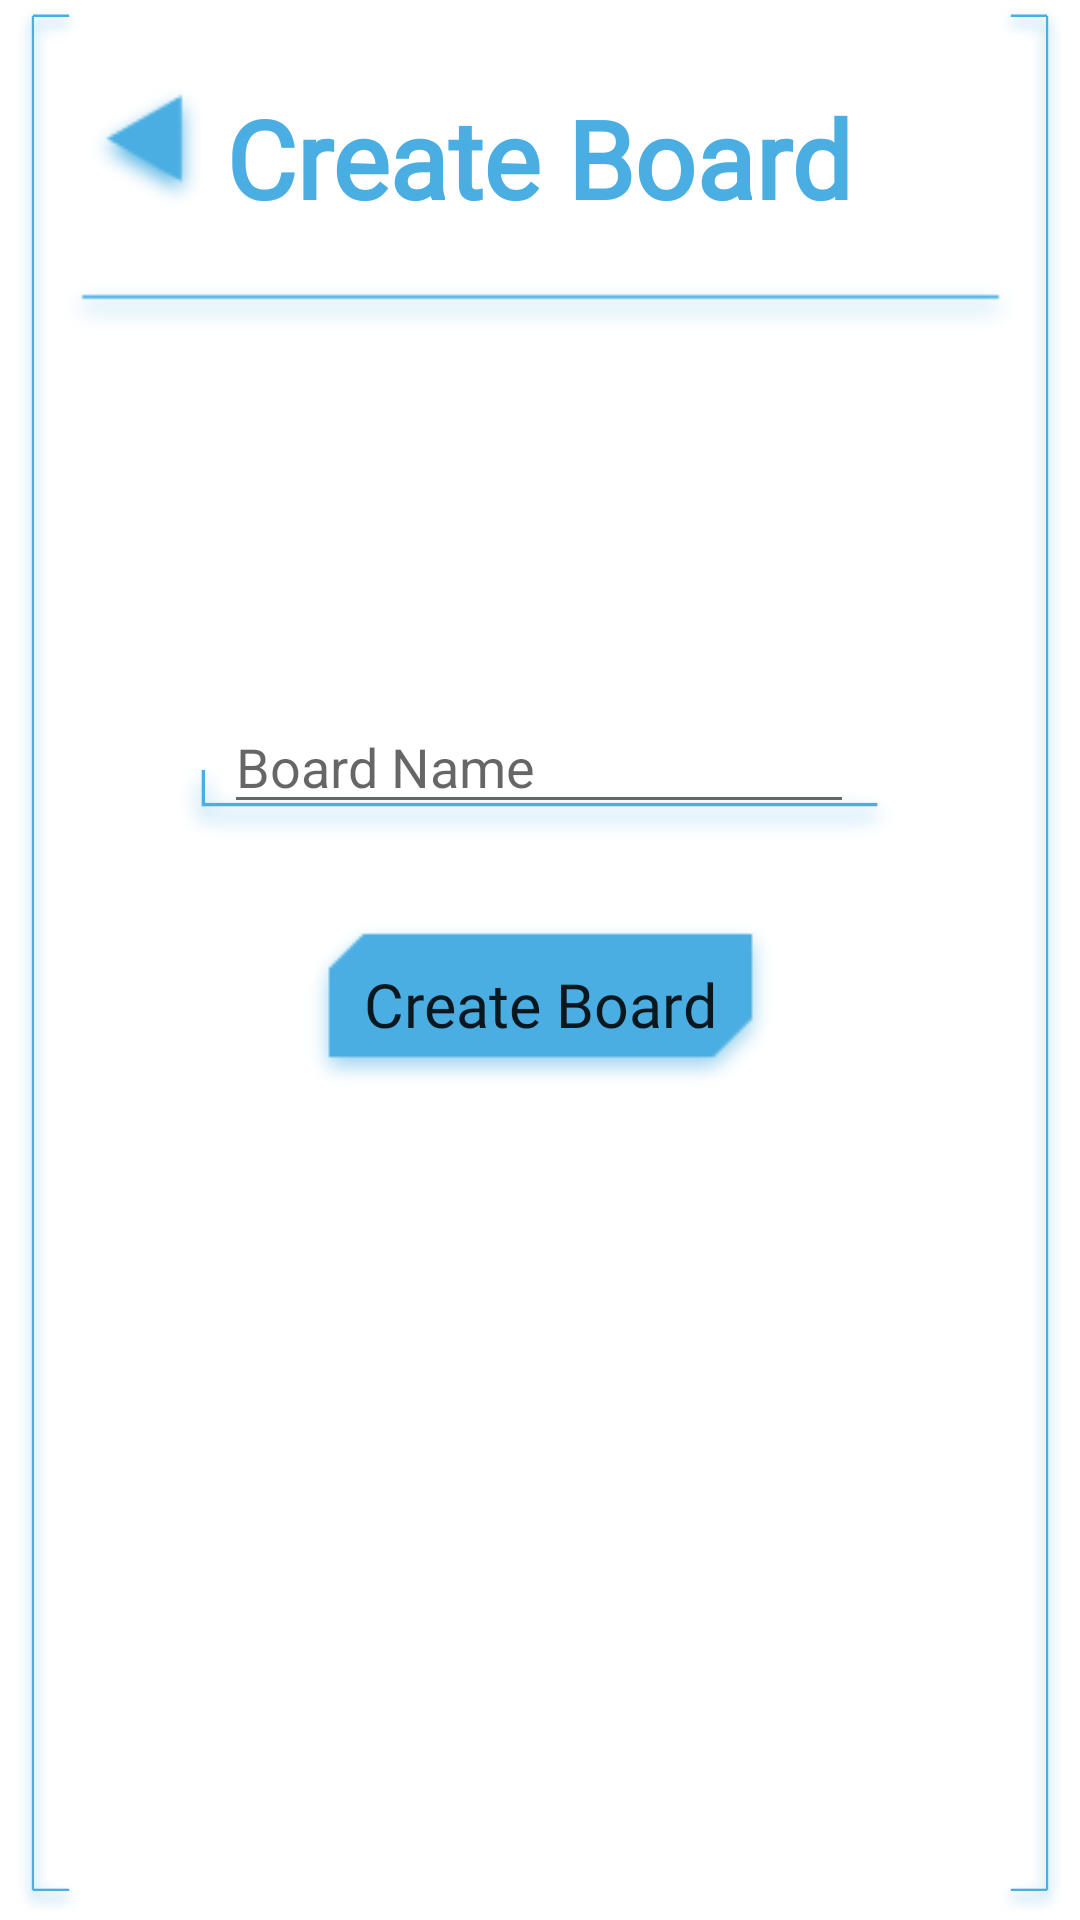

The Android layout XML behind this screen, and the referenced resources:
<!-- AndroidManifest.xml: application theme Theme.Fuji.NoActionBar -->
<!-- res/layout/create_board_fragment.xml -->
<?xml version="1.0" encoding="utf-8"?>
<FrameLayout xmlns:android="http://schemas.android.com/apk/res/android"
    xmlns:app="http://schemas.android.com/apk/res-auto"
    xmlns:tools="http://schemas.android.com/tools"
    android:layout_width="match_parent"
    android:layout_height="match_parent"
    tools:context=".CreateBoardFragment">

    <androidx.constraintlayout.widget.ConstraintLayout
        android:layout_width="match_parent"
        android:layout_height="match_parent">

        <TextView
            android:id="@+id/create_board_title"
            android:layout_width="wrap_content"
            android:layout_height="wrap_content"
            android:fontFamily="@font/workbench"
            android:text="@string/create_board_title"
            android:textColor="@color/technic_blue"
            android:textSize="36sp"
            android:textStyle="bold"
            app:layout_constraintBottom_toBottomOf="parent"
            app:layout_constraintEnd_toEndOf="parent"
            app:layout_constraintHorizontal_bias="0.498"
            app:layout_constraintStart_toStartOf="parent"
            app:layout_constraintTop_toTopOf="parent"
            app:layout_constraintVertical_bias="0.048" />

        <ImageView
            android:id="@+id/create_board_back_button"
            android:layout_width="wrap_content"
            android:layout_height="wrap_content"
            android:layout_marginBottom="14dp"
            android:src="@drawable/blue_back_icon"
            app:layout_constraintBottom_toBottomOf="@+id/create_board_title"
            app:layout_constraintEnd_toStartOf="@+id/create_board_title"
            app:layout_constraintStart_toEndOf="@+id/create_board_left_bracket"
            app:layout_constraintTop_toTopOf="@+id/create_board_title" />

        <EditText
            android:id="@+id/create_board_entry"
            style="@style/login_entry_style"
            android:layout_width="wrap_content"
            android:layout_height="wrap_content"
            android:ems="10"
            android:hint="@string/board_name"
            android:inputType="textEmailAddress"
            app:layout_constraintBottom_toBottomOf="parent"
            app:layout_constraintEnd_toEndOf="parent"
            app:layout_constraintHorizontal_bias="0.497"
            app:layout_constraintStart_toStartOf="parent"
            app:layout_constraintTop_toBottomOf="@+id/create_board_title"
            app:layout_constraintVertical_bias="0.3" />

        <ImageView
            android:id="@+id/create_board_board_name_uline"
            android:layout_width="273dp"
            android:layout_height="33dp"
            android:layout_marginTop="24dp"
            android:src="@drawable/text_entry_line"
            app:layout_constraintBottom_toBottomOf="@+id/create_board_entry"
            app:layout_constraintEnd_toEndOf="@+id/create_board_entry"
            app:layout_constraintStart_toStartOf="@+id/create_board_entry"
            app:layout_constraintTop_toTopOf="@+id/create_board_entry" />

        <androidx.appcompat.widget.AppCompatButton
            android:id="@+id/create_board_button"
            android:layout_width="wrap_content"
            android:layout_height="wrap_content"
            android:autoSizeTextType="uniform"
            android:fontFamily="@font/techniclite"
            android:background="@drawable/blue_button_background"
            android:backgroundTint="@color/technic_blue"
            android:paddingHorizontal="20sp"
            android:paddingVertical="10sp"
            android:text="@string/create_board"
            android:textAllCaps="false"
            android:foreground="?selectableItemBackground"
            app:layout_constraintBottom_toBottomOf="parent"
            app:layout_constraintEnd_toEndOf="parent"
            app:layout_constraintStart_toStartOf="parent"
            app:layout_constraintTop_toBottomOf="@+id/create_board_entry"
            app:layout_constraintVertical_bias="0.100000024" />

        <ImageView
            android:id="@+id/create_board_left_bracket"
            android:layout_width="wrap_content"
            android:layout_height="wrap_content"
            android:src="@drawable/left_bracket"
            app:layout_constraintBottom_toBottomOf="parent"
            app:layout_constraintStart_toStartOf="parent"
            app:layout_constraintTop_toTopOf="parent" />

        <ImageView
            android:id="@+id/create_board_right_bracket"
            android:layout_width="wrap_content"
            android:layout_height="wrap_content"
            android:src="@drawable/right_bracket"
            app:layout_constraintBottom_toBottomOf="parent"
            app:layout_constraintEnd_toEndOf="parent"
            app:layout_constraintTop_toTopOf="parent" />

        <ImageView
            android:id="@+id/create_board_breakline"
            android:layout_width="325dp"
            android:layout_height="43dp"
            android:layout_marginTop="4dp"
            android:src="@drawable/break_line"
            app:layout_constraintEnd_toStartOf="@+id/create_board_right_bracket"
            app:layout_constraintStart_toEndOf="@+id/create_board_left_bracket"
            app:layout_constraintTop_toBottomOf="@+id/create_board_title" />

    </androidx.constraintlayout.widget.ConstraintLayout>

</FrameLayout>
<!-- resources referenced by this layout -->
<resources>
  <color name="technic_blue">#4AAEE2</color>
  <!-- drawable blue_back_icon: png bitmap (drawable, 1997 bytes) -->
  <!-- drawable blue_button_background: png bitmap (drawable, 2485 bytes) -->
  <!-- drawable break_line: png bitmap (drawable-xxxhdpi, 914 bytes) -->
  <!-- drawable left_bracket: png bitmap (drawable-xxxhdpi, 25546 bytes) -->
  <!-- drawable right_bracket: png bitmap (drawable-xxxhdpi, 25779 bytes) -->
  <!-- drawable text_entry_line: png bitmap (drawable-xxxhdpi, 12469 bytes) -->
  <string name="board_name">Board Name</string>
  <string name="create_board">Create Board</string>
  <string name="create_board_title">Create Board</string>
  <style name="login_entry_style">
          <item name="android:textSize">18sp</item>item&gt;
          <item name="android:textColor">@color/technic_blue</item>
          <item name="android:textAllCaps">false</item>
      </style>
  <style name="Theme.Fuji.NoActionBar">
          <item name="windowActionBar">false</item>
          <item name="windowNoTitle">true</item>
      </style>
</resources>
